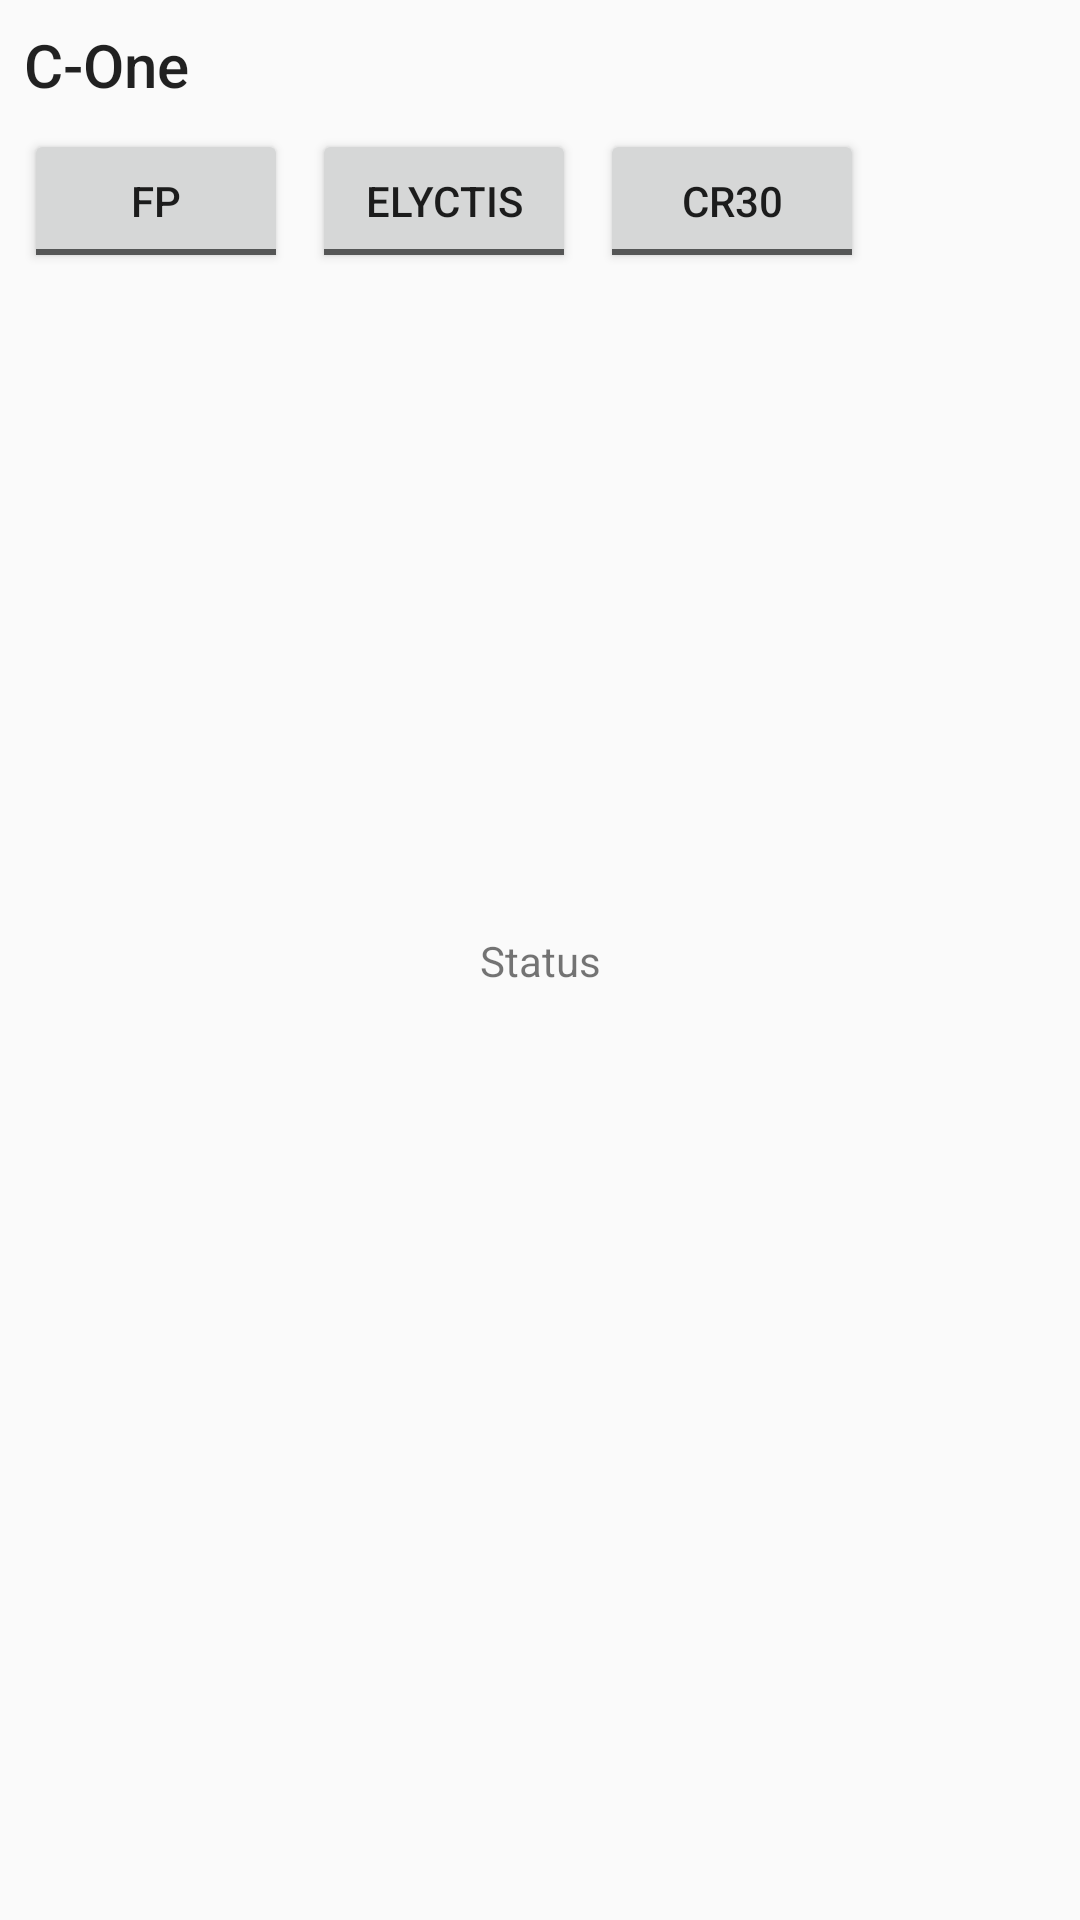

Android layout source for this screen:
<!-- AndroidManifest.xml: application theme AppTheme -->
<!-- res/layout/activity_power_mgmt.xml -->
<?xml version="1.0" encoding="utf-8"?>
<android.support.constraint.ConstraintLayout
    xmlns:android="http://schemas.android.com/apk/res/android"
    xmlns:app="http://schemas.android.com/apk/res-auto"
    xmlns:tools="http://schemas.android.com/tools"
    android:layout_width="match_parent"
    android:layout_height="match_parent"
    tools:context="fr.coppernic.samples.core.power.PowerActivity">

    <TextView
        android:id="@+id/textView11"
        android:layout_width="wrap_content"
        android:layout_height="wrap_content"
        android:layout_marginStart="8dp"
        android:layout_marginTop="8dp"
        android:text="C-One"
        android:textAppearance="@style/TextAppearance.AppCompat.Title"
        app:layout_constraintStart_toStartOf="parent"
        app:layout_constraintTop_toTopOf="parent"/>

    <ToggleButton
        android:id="@+id/tgFp"
        android:layout_width="wrap_content"
        android:layout_height="wrap_content"
        android:layout_marginStart="8dp"
        android:layout_marginTop="8dp"
        android:text="ToggleButton"
        android:textOff="FP"
        android:textOn="FP"
        app:layout_constraintStart_toStartOf="parent"
        app:layout_constraintTop_toBottomOf="@+id/textView11"/>

    <ToggleButton
        android:id="@+id/tgElyctis"
        android:layout_width="wrap_content"
        android:layout_height="wrap_content"
        android:layout_marginStart="8dp"
        android:text="ToggleButton"
        android:textOff="Elyctis"
        android:textOn="Elyctis"
        app:layout_constraintBaseline_toBaselineOf="@+id/tgFp"
        app:layout_constraintStart_toEndOf="@+id/tgFp"/>

    <ToggleButton
        android:id="@+id/tgCr30"
        android:layout_width="wrap_content"
        android:layout_height="wrap_content"
        android:layout_marginStart="8dp"
        android:text="ToggleButton"
        android:textOff="Cr30"
        android:textOn="Cr30"
        app:layout_constraintBaseline_toBaselineOf="@+id/tgElyctis"
        app:layout_constraintStart_toEndOf="@+id/tgElyctis"/>

    <TextView
        android:id="@+id/textView10"
        android:layout_width="wrap_content"
        android:layout_height="wrap_content"
        android:layout_marginBottom="8dp"
        android:layout_marginEnd="8dp"
        android:layout_marginStart="8dp"
        android:layout_marginTop="8dp"
        android:text="Status"
        app:layout_constraintBottom_toBottomOf="parent"
        app:layout_constraintEnd_toEndOf="parent"
        app:layout_constraintStart_toStartOf="parent"
        app:layout_constraintTop_toTopOf="parent"/>
</android.support.constraint.ConstraintLayout>
<!-- resources referenced by this layout -->
<resources>
  <style name="AppTheme" parent="Theme.AppCompat.Light.DarkActionBar">
      </style>
</resources>
